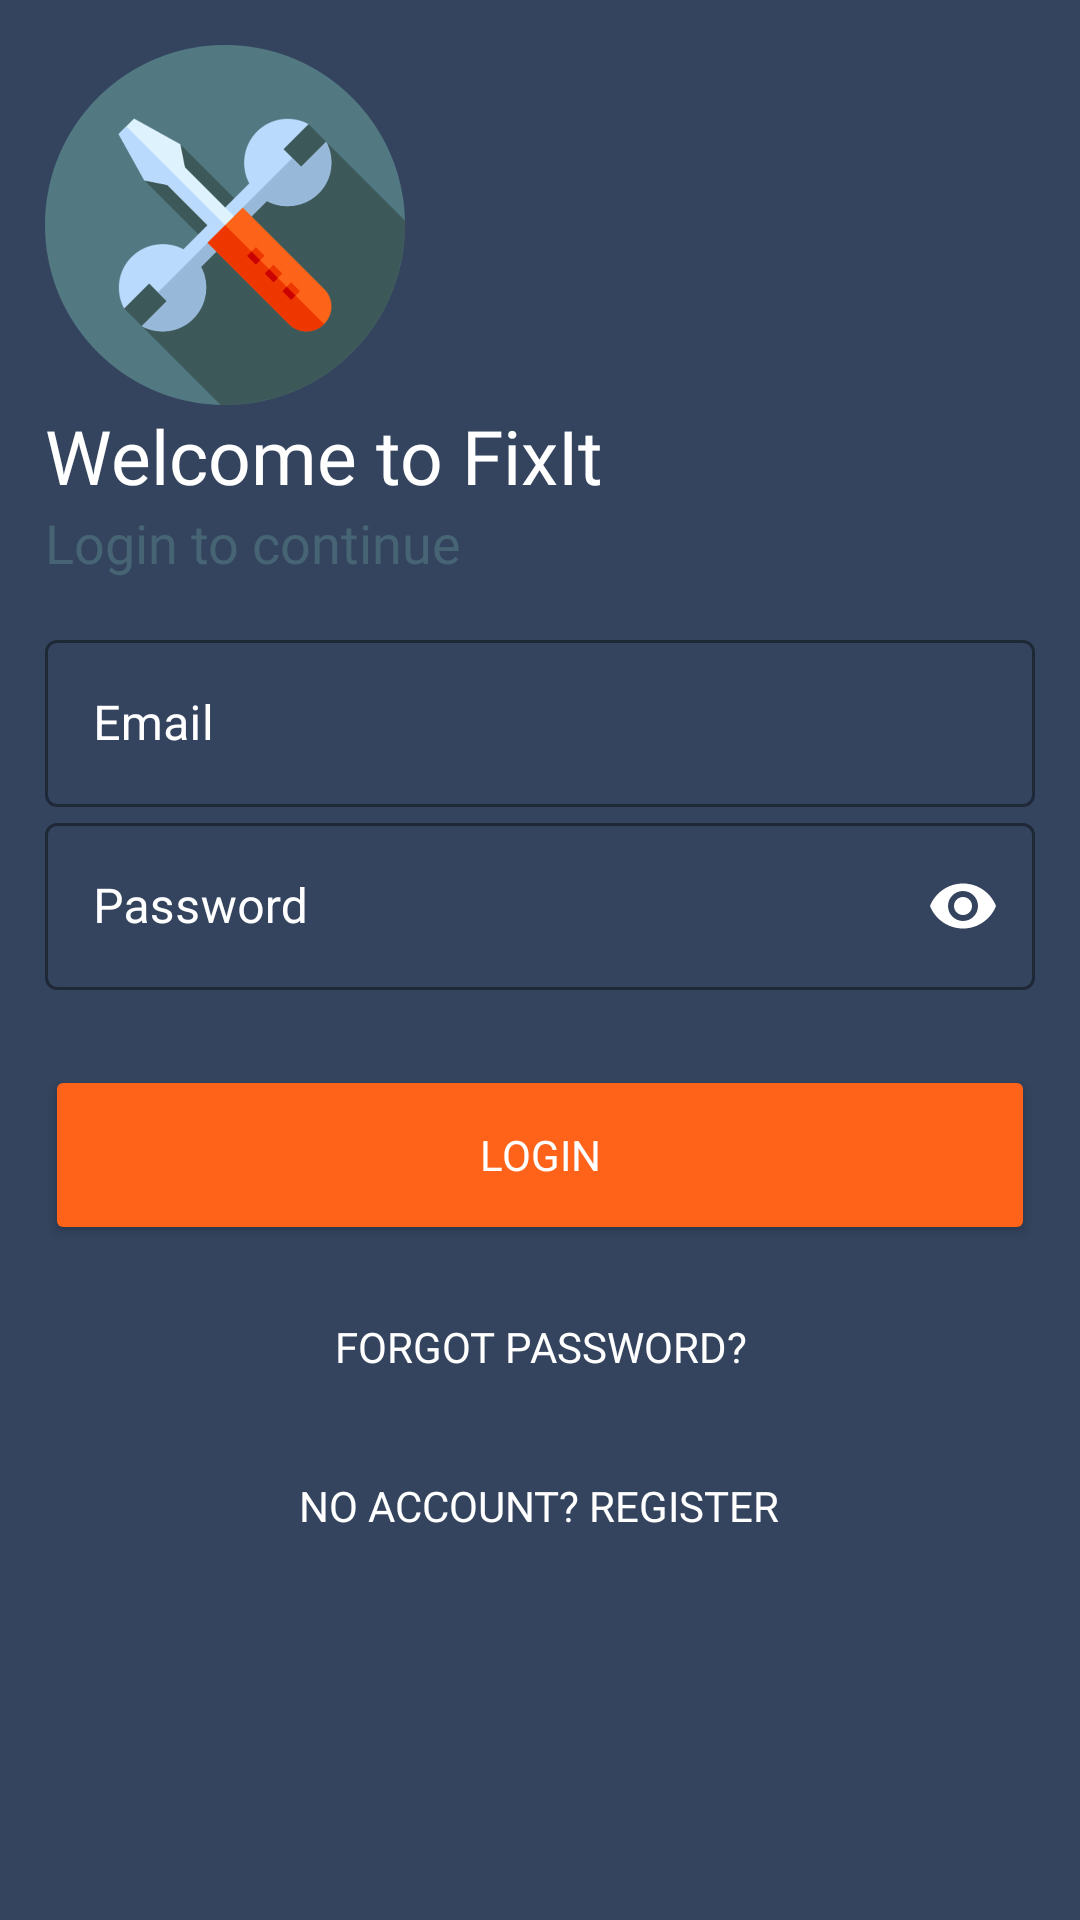

Here is an Android app screen rendered from its layout file. Give the layout XML and the strings, colors and styles it references.
<!-- AndroidManifest.xml: application theme AppTheme -->
<!-- res/layout/activity_login.xml -->
<?xml version="1.0" encoding="utf-8"?>
<ScrollView xmlns:android="http://schemas.android.com/apk/res/android"
    xmlns:app="http://schemas.android.com/apk/res-auto"
    xmlns:tools="http://schemas.android.com/tools"
    android:layout_width="match_parent"
    android:layout_height="match_parent"
    android:background="#34445e"
    android:orientation="vertical"
    android:padding="15dp"
    tools:context=".Activities.LoginActivity">

    <LinearLayout
        android:layout_width="match_parent"
        android:layout_height="match_parent"
        android:background="#34445e"
        android:orientation="vertical">

        <ImageView
            android:id="@+id/login_image"
            android:layout_width="120dp"
            android:layout_height="120dp"
            android:src="@drawable/app_icon"
            android:transitionName="app_image" />

        <TextView
            android:id="@+id/login_text"
            android:layout_width="wrap_content"
            android:layout_height="wrap_content"
            android:fontFamily="@font/nunito_bold"

            android:text="Welcome to FixIt"
            android:textColor="@color/white"
            android:textSize="25sp"
            android:transitionName="app_text" />

        <TextView
            android:id="@+id/login_desc"
            android:layout_width="wrap_content"
            android:layout_height="wrap_content"
            android:text="Login to continue"
            android:textColor="#99537983"
            android:textSize="18sp"
            android:transitionName="desc_tran"
            app:fontFamily="@font/nunito_bold" />


        <LinearLayout
            android:layout_width="match_parent"
            android:layout_height="wrap_content"
            android:layout_marginTop="15dp"
            android:layout_marginBottom="20dp"
            android:orientation="vertical">

            <com.google.android.material.textfield.TextInputLayout
                android:id="@+id/login_email"
                style="@style/Widget.MaterialComponents.TextInputLayout.OutlinedBox"
                android:layout_width="match_parent"
                android:layout_height="wrap_content"
                android:clickable="true"
                android:hint="Email"
                android:textColorHint="@color/white"
                android:transitionName="email_tran"
                app:boxStrokeColor="@color/white"
                app:hintTextColor="@color/white"
                app:startIconDrawable="@drawable/ic_user"
                app:startIconTint="@color/white">

                <com.google.android.material.textfield.TextInputEditText
                    android:layout_width="match_parent"
                    android:layout_height="wrap_content"
                    android:textColor="@color/white" />

            </com.google.android.material.textfield.TextInputLayout>

            <com.google.android.material.textfield.TextInputLayout
                android:id="@+id/login_password"
                style="@style/Widget.MaterialComponents.TextInputLayout.OutlinedBox"
                android:layout_width="match_parent"
                android:layout_height="wrap_content"
                android:clickable="true"
                android:hint="Password"
                android:textColorHint="@color/white"
                android:transitionName="password_tran"
                app:boxStrokeColor="@color/white"
                app:hintTextColor="@color/white"
                app:passwordToggleEnabled="true"
                app:passwordToggleTint="@color/white"
                app:startIconDrawable="@drawable/ic_password"
                app:startIconTint="@color/white">

                <com.google.android.material.textfield.TextInputEditText
                    android:layout_width="match_parent"
                    android:layout_height="wrap_content"
                    android:inputType="textPassword"
                    android:textColor="@color/white" />

            </com.google.android.material.textfield.TextInputLayout>

        </LinearLayout>

        <Button
            android:id="@+id/login_btn"
            android:layout_width="match_parent"
            android:layout_height="60dp"
            android:layout_marginTop="5dp"
            android:layout_marginBottom="5dp"
            android:backgroundTint="@color/colorAccent"
            android:fontFamily="@font/nunito_bold"
            android:text="Login"
            android:textColor="@color/white"
            android:transitionName="btn_tran" />

        <Button
            android:id="@+id/login_forgot_btn"
            android:layout_width="wrap_content"
            android:layout_height="wrap_content"
            android:layout_gravity="center"
            android:layout_margin="5dp"
            android:background="#00000000"
            android:elevation="0dp"
            android:fontFamily="@font/nunito_bold"
            android:text="Forgot Password?"
            android:textColor="@color/white" />

        <Button
            android:id="@+id/login_reg_btn"
            android:layout_width="wrap_content"
            android:layout_height="wrap_content"
            android:layout_gravity="center"
            android:background="#00000000"
            android:fontFamily="@font/nunito_bold"
            android:text="No Account? Register"
            android:textColor="@color/white"
            android:transitionName="account_tran" />

    </LinearLayout>


</ScrollView>
<!-- resources referenced by this layout -->
<resources>
  <color name="colorAccent">#FE6319</color>
  <color name="white">#FFFFFF</color>
  <!-- drawable app_icon: png bitmap (drawable-hdpi, 27373 bytes) -->
  <style name="AppTheme" parent="Theme.MaterialComponents.Light.NoActionBar">
          
          <item name="colorPrimary">@color/white</item>
          <item name="colorPrimaryDark">@color/colorPrimaryDark</item>
          <item name="colorAccent">#FE6319</item>
  
  
      </style>
  <color name="colorPrimaryDark">#34445e</color>
</resources>
